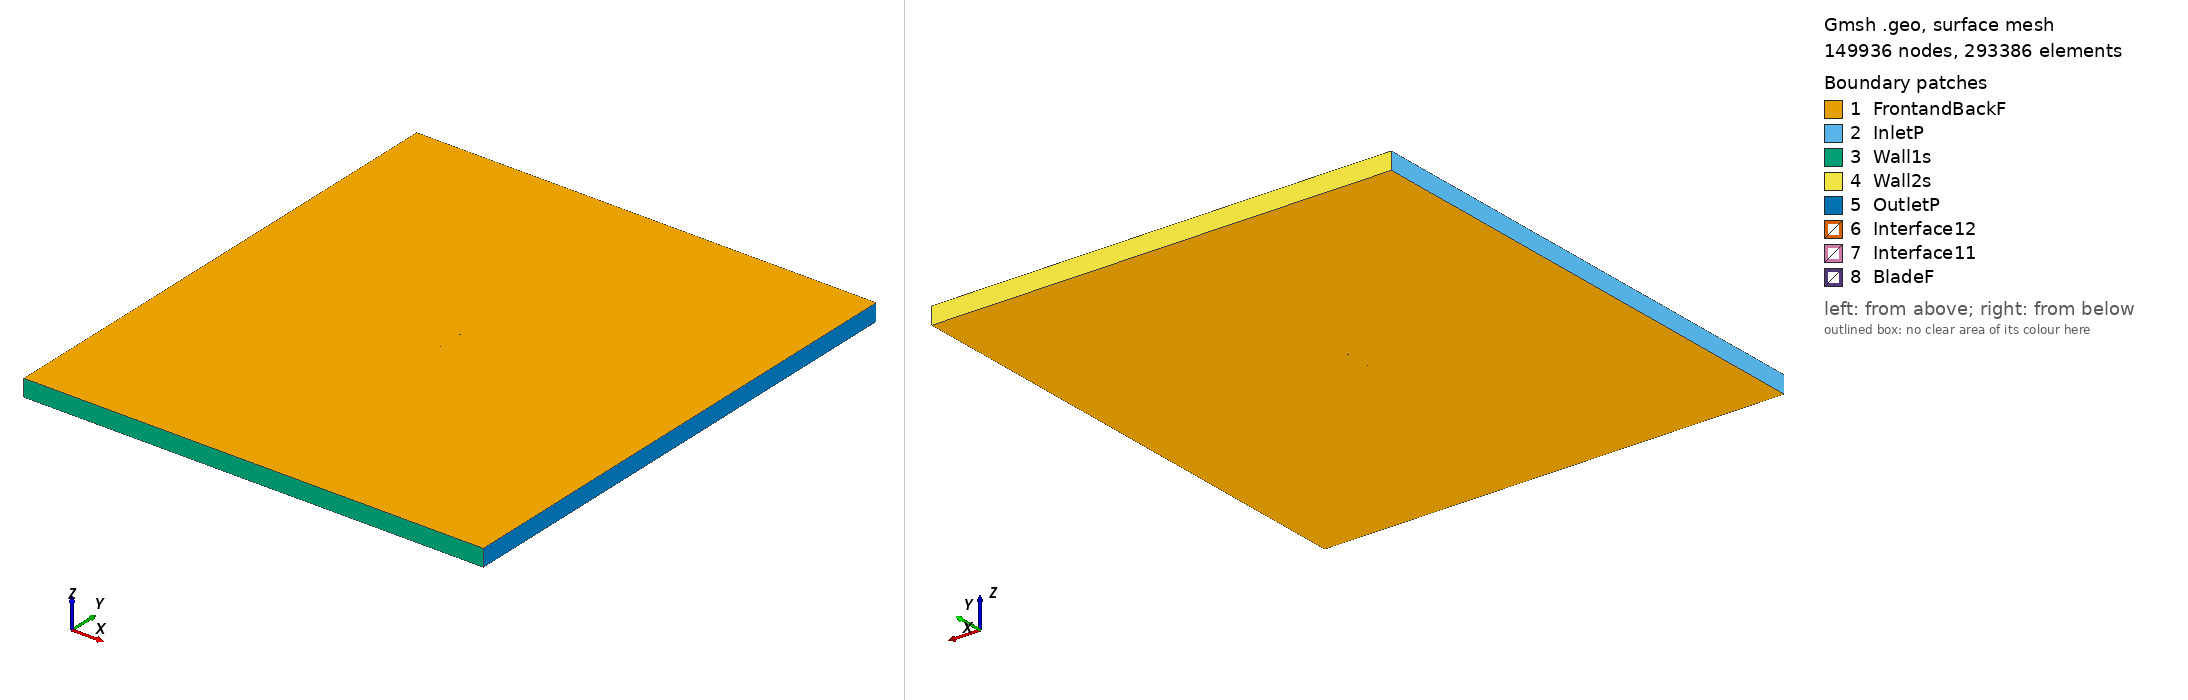

Gmsh geometry script, surface-meshed: 149936 nodes, 293386 surface elements. Boundary patches (legend numbers): 1 FrontandBackF, 2 InletP, 3 Wall1s, 4 Wall2s, 5 OutletP, 6 Interface12, 7 Interface11, 8 BladeF. Left view from above one corner, right view from below the opposite corner. Legend entries are the model's physical surfaces. The drawing asked Gmsh for element sizes between 1% and 20% of the model's largest extent; the script's own settings can give other sizes.

=== fx79l100_tsr_5.3178_aoa_4.6492.geo (drawn) ===
SetFactory("OpenCASCADE");

Point(1) = {0.074813, 0.733794, 0, 1.0};
Point(2) = {0.073129, 0.734048, 0, 1.0};
Point(3) = {0.070407, 0.734462, 0, 1.0};
Point(4) = {0.067407, 0.734926, 0, 1.0};
Point(5) = {0.064138, 0.735444, 0, 1.0};
Point(6) = {0.060617, 0.736014, 0, 1.0};
Point(7) = {0.056859, 0.736635, 0, 1.0};
Point(8) = {0.052881, 0.737308, 0, 1.0};
Point(9) = {0.048699, 0.738026, 0, 1.0};
Point(10) = {0.044329, 0.738790, 0, 1.0};
Point(11) = {0.039792, 0.739593, 0, 1.0};
Point(12) = {0.035108, 0.740431, 0, 1.0};
Point(13) = {0.030296, 0.741298, 0, 1.0};
Point(14) = {0.025375, 0.742184, 0, 1.0};
Point(15) = {0.020367, 0.743081, 0, 1.0};
Point(16) = {0.015290, 0.743974, 0, 1.0};
Point(17) = {0.010168, 0.744847, 0, 1.0};
Point(18) = {0.005021, 0.745680, 0, 1.0};
Point(19) = {-0.000130, 0.746459, 0, 1.0};
Point(20) = {-0.005265, 0.747169, 0, 1.0};
Point(21) = {-0.010363, 0.747800, 0, 1.0};
Point(22) = {-0.015399, 0.748350, 0, 1.0};
Point(23) = {-0.020354, 0.748813, 0, 1.0};
Point(24) = {-0.025206, 0.749192, 0, 1.0};
Point(25) = {-0.029934, 0.749492, 0, 1.0};
Point(26) = {-0.034518, 0.749721, 0, 1.0};
Point(27) = {-0.038937, 0.749880, 0, 1.0};
Point(28) = {-0.043170, 0.749972, 0, 1.0};
Point(29) = {-0.047201, 0.750000, 0, 1.0};
Point(30) = {-0.051012, 0.749967, 0, 1.0};
Point(31) = {-0.054587, 0.749875, 0, 1.0};
Point(32) = {-0.057909, 0.749726, 0, 1.0};
Point(33) = {-0.060964, 0.749521, 0, 1.0};
Point(34) = {-0.063741, 0.749261, 0, 1.0};
Point(35) = {-0.066227, 0.748949, 0, 1.0};
Point(36) = {-0.068409, 0.748583, 0, 1.0};
Point(37) = {-0.070283, 0.748158, 0, 1.0};
Point(38) = {-0.071836, 0.747670, 0, 1.0};
Point(39) = {-0.073065, 0.747121, 0, 1.0};
Point(40) = {-0.073964, 0.746518, 0, 1.0};
Point(41) = {-0.074528, 0.745880, 0, 1.0};
Point(42) = {-0.074753, 0.745211, 0, 1.0};
Point(43) = {-0.074639, 0.744514, 0, 1.0};
Point(44) = {-0.074186, 0.743793, 0, 1.0};
Point(45) = {-0.073396, 0.743053, 0, 1.0};
Point(46) = {-0.072272, 0.742313, 0, 1.0};
Point(47) = {-0.070818, 0.741580, 0, 1.0};
Point(48) = {-0.069038, 0.740858, 0, 1.0};
Point(49) = {-0.066943, 0.740144, 0, 1.0};
Point(50) = {-0.064540, 0.739435, 0, 1.0};
Point(51) = {-0.061842, 0.738729, 0, 1.0};
Point(52) = {-0.058860, 0.738034, 0, 1.0};
Point(53) = {-0.055605, 0.737350, 0, 1.0};
Point(54) = {-0.052092, 0.736681, 0, 1.0};
Point(55) = {-0.048337, 0.736033, 0, 1.0};
Point(56) = {-0.044354, 0.735410, 0, 1.0};
Point(57) = {-0.040162, 0.734817, 0, 1.0};
Point(58) = {-0.035776, 0.734259, 0, 1.0};
Point(59) = {-0.031215, 0.733745, 0, 1.0};
Point(60) = {-0.026501, 0.733277, 0, 1.0};
Point(61) = {-0.021651, 0.732866, 0, 1.0};
Point(62) = {-0.016686, 0.732523, 0, 1.0};
Point(63) = {-0.011627, 0.732252, 0, 1.0};
Point(64) = {-0.006494, 0.732052, 0, 1.0};
Point(65) = {-0.001312, 0.731922, 0, 1.0};
Point(66) = {0.003898, 0.731859, 0, 1.0};
Point(67) = {0.009112, 0.731849, 0, 1.0};
Point(68) = {0.014307, 0.731883, 0, 1.0};
Point(69) = {0.019461, 0.731944, 0, 1.0};
Point(70) = {0.024548, 0.732020, 0, 1.0};
Point(71) = {0.029548, 0.732100, 0, 1.0};
Point(72) = {0.034437, 0.732177, 0, 1.0};
Point(73) = {0.039195, 0.732248, 0, 1.0};
Point(74) = {0.043802, 0.732307, 0, 1.0};
Point(75) = {0.048238, 0.732355, 0, 1.0};
Point(76) = {0.052481, 0.732387, 0, 1.0};
Point(77) = {0.056516, 0.732409, 0, 1.0};
Point(78) = {0.060324, 0.732415, 0, 1.0};
Point(79) = {0.063891, 0.732408, 0, 1.0};
Point(80) = {0.067201, 0.732391, 0, 1.0};
Point(81) = {0.070236, 0.732364, 0, 1.0};
Point(82) = {0.072990, 0.732334, 0, 1.0};
Point(83) = {0.074693, 0.732312, 0, 1.0};
Point(84) = {-0.074813, -0.733794, 0, 1.0};
Point(85) = {-0.073129, -0.734048, 0, 1.0};
Point(86) = {-0.070407, -0.734462, 0, 1.0};
Point(87) = {-0.067407, -0.734926, 0, 1.0};
Point(88) = {-0.064138, -0.735444, 0, 1.0};
Point(89) = {-0.060617, -0.736014, 0, 1.0};
Point(90) = {-0.056859, -0.736635, 0, 1.0};
Point(91) = {-0.052881, -0.737308, 0, 1.0};
Point(92) = {-0.048699, -0.738026, 0, 1.0};
Point(93) = {-0.044329, -0.738790, 0, 1.0};
Point(94) = {-0.039792, -0.739593, 0, 1.0};
Point(95) = {-0.035108, -0.740431, 0, 1.0};
Point(96) = {-0.030296, -0.741298, 0, 1.0};
Point(97) = {-0.025375, -0.742184, 0, 1.0};
Point(98) = {-0.020367, -0.743081, 0, 1.0};
Point(99) = {-0.015290, -0.743974, 0, 1.0};
Point(100) = {-0.010168, -0.744847, 0, 1.0};
Point(101) = {-0.005021, -0.745680, 0, 1.0};
Point(102) = {0.000130, -0.746459, 0, 1.0};
Point(103) = {0.005265, -0.747169, 0, 1.0};
Point(104) = {0.010363, -0.747800, 0, 1.0};
Point(105) = {0.015399, -0.748350, 0, 1.0};
Point(106) = {0.020354, -0.748813, 0, 1.0};
Point(107) = {0.025206, -0.749192, 0, 1.0};
Point(108) = {0.029934, -0.749492, 0, 1.0};
Point(109) = {0.034518, -0.749721, 0, 1.0};
Point(110) = {0.038937, -0.749880, 0, 1.0};
Point(111) = {0.043170, -0.749972, 0, 1.0};
Point(112) = {0.047201, -0.750000, 0, 1.0};
Point(113) = {0.051012, -0.749967, 0, 1.0};
Point(114) = {0.054587, -0.749875, 0, 1.0};
Point(115) = {0.057909, -0.749726, 0, 1.0};
Point(116) = {0.060964, -0.749521, 0, 1.0};
Point(117) = {0.063741, -0.749261, 0, 1.0};
Point(118) = {0.066227, -0.748949, 0, 1.0};
Point(119) = {0.068409, -0.748583, 0, 1.0};
Point(120) = {0.070283, -0.748158, 0, 1.0};
Point(121) = {0.071836, -0.747670, 0, 1.0};
Point(122) = {0.073065, -0.747121, 0, 1.0};
Point(123) = {0.073964, -0.746518, 0, 1.0};
Point(124) = {0.074528, -0.745880, 0, 1.0};
Point(125) = {0.074753, -0.745211, 0, 1.0};
Point(126) = {0.074639, -0.744514, 0, 1.0};
Point(127) = {0.074186, -0.743793, 0, 1.0};
Point(128) = {0.073396, -0.743053, 0, 1.0};
Point(129) = {0.072272, -0.742313, 0, 1.0};
Point(130) = {0.070818, -0.741580, 0, 1.0};
Point(131) = {0.069038, -0.740858, 0, 1.0};
Point(132) = {0.066943, -0.740144, 0, 1.0};
Point(133) = {0.064540, -0.739435, 0, 1.0};
Point(134) = {0.061842, -0.738729, 0, 1.0};
Point(135) = {0.058860, -0.738034, 0, 1.0};
Point(136) = {0.055605, -0.737350, 0, 1.0};
Point(137) = {0.052092, -0.736681, 0, 1.0};
Point(138) = {0.048337, -0.736033, 0, 1.0};
Point(139) = {0.044354, -0.735410, 0, 1.0};
Point(140) = {0.040162, -0.734817, 0, 1.0};
Point(141) = {0.035776, -0.734259, 0, 1.0};
Point(142) = {0.031215, -0.733745, 0, 1.0};
Point(143) = {0.026501, -0.733277, 0, 1.0};
Point(144) = {0.021651, -0.732866, 0, 1.0};
Point(145) = {0.016686, -0.732523, 0, 1.0};
Point(146) = {0.011627, -0.732252, 0, 1.0};
Point(147) = {0.006494, -0.732052, 0, 1.0};
Point(148) = {0.001312, -0.731922, 0, 1.0};
Point(149) = {-0.003898, -0.731859, 0, 1.0};
Point(150) = {-0.009112, -0.731849, 0, 1.0};
Point(151) = {-0.014307, -0.731883, 0, 1.0};
Point(152) = {-0.019461, -0.731944, 0, 1.0};
Point(153) = {-0.024548, -0.732020, 0, 1.0};
Point(154) = {-0.029548, -0.732100, 0, 1.0};
Point(155) = {-0.034437, -0.732177, 0, 1.0};
Point(156) = {-0.039195, -0.732248, 0, 1.0};
Point(157) = {-0.043802, -0.732307, 0, 1.0};
Point(158) = {-0.048238, -0.732355, 0, 1.0};
Point(159) = {-0.052481, -0.732387, 0, 1.0};
Point(160) = {-0.056516, -0.732409, 0, 1.0};
Point(161) = {-0.060324, -0.732415, 0, 1.0};
Point(162) = {-0.063891, -0.732408, 0, 1.0};
Point(163) = {-0.067201, -0.732391, 0, 1.0};
Point(164) = {-0.070236, -0.732364, 0, 1.0};
Point(165) = {-0.072990, -0.732334, 0, 1.0};
Point(166) = {-0.074693, -0.732312, 0, 1.0};

// Lines: first blade (splines 1-4)
Spline(1) = {1:26};
Spline(2) = {26:59};
Spline(3) = {59:83};
Spline(4) = {83,1};

// Lines: second blade (splines 5-8)
Spline(5) = {84:109};
Spline(6) = {109:142};
Spline(7) = {142:166};
Spline(8) = {166,84};

// Outer domain (points 20001-4 and lines)
Point(167) = {-13.50000000, -15.00000000, 0, 1.0};
Point(168) = {-13.50000000, 15.00000000, 0, 1.0};
Point(169) = {13.50000000, 15.00000000, 0, 1.0};
Point(170) = {13.50000000, -15.00000000, 0, 1.0};
Line(11) = {167, 168};
Line(12) = {168, 169};
Line(13) = {169, 170};
Line(14) = {167, 170};

// Interface (between moving and stationary domain) (circles)
Circle(9) = {0, 0, 0, 0.80000000, 0, 2*Pi};
Circle(10) = {0, 0, 0, 0.80000000, 0, 2*Pi};

// Loops collect Lines/Splines/etc (blade1, blade2, domain, first circle)
Line Loop(1) = {1:4};
Line Loop(2) = {5:8};
Line Loop(3) = {11,12,13,-14};
Line Loop(4) = {9};

// BooleanDifference cuts out the circle/interface from the domain
Plane Surface(1) = {3};
Plane Surface(2) = {4};
BooleanDifference{ Surface{1}; Delete;}{ Surface{2}; Delete;}

// This one cuts out the blades from the inner circle/interface
Line Loop(6) = {10};
Plane Surface(5) = {6};
Plane Surface(6) = {1};
Plane Surface(7) = {2};
BooleanDifference{ Surface{5}; Delete;}{ Surface{6,7}; Delete;}

// extrude to 3rd dimension
Extrude {0, 0, 1} {Surface{1}; Surface{5}; Layers{1}; Recombine;}

// Physical Surfaces are the named boundaries (patches)
Physical Surface("Interface11") = {12};
Physical Surface("Interface12") = {10};

// sides of domain
Physical Surface("InletP") = {6};
Physical Surface("OutletP") = {9};

// top and bottom of domain
Physical Surface("Wall1s") = {7};
Physical Surface("Wall2s") = {8};

// Check FrontandBackF by ensuring there is nothing in the 3rd dimension
Physical Surface("FrontandBackF") = {1,11,5,21};
Physical Surface("BladeF") = {13:20};
Physical Volume("Turbine") = {2};
Physical Volume("Farfield") = {1};

// settings for airfoil boundary layer
Field[1] = BoundaryLayer;
Field[1].EdgesList = {1:8};
Field[1].hwall_n = 1e-3;
Field[1].thickness = 1.5e-2;
Field[1].ratio = 1.05;
Field[1].Quads = 1;
BoundaryLayer Field = 1;

// control points for mesh (blade and interface)
// floor((arc length / 1.5mm)/ 6) -> Transfinite Line
Transfinite Line {1,2,3,5,6,7} = 33 Using Progression 1;
Transfinite Line {4,8} = 2 Using Progression 1;
Transfinite Line {9, 15} = 800 Using Progression 1;

// For more information on gmsh syntax, visit http://gmsh.info/doc/texinfo/gmsh.html
